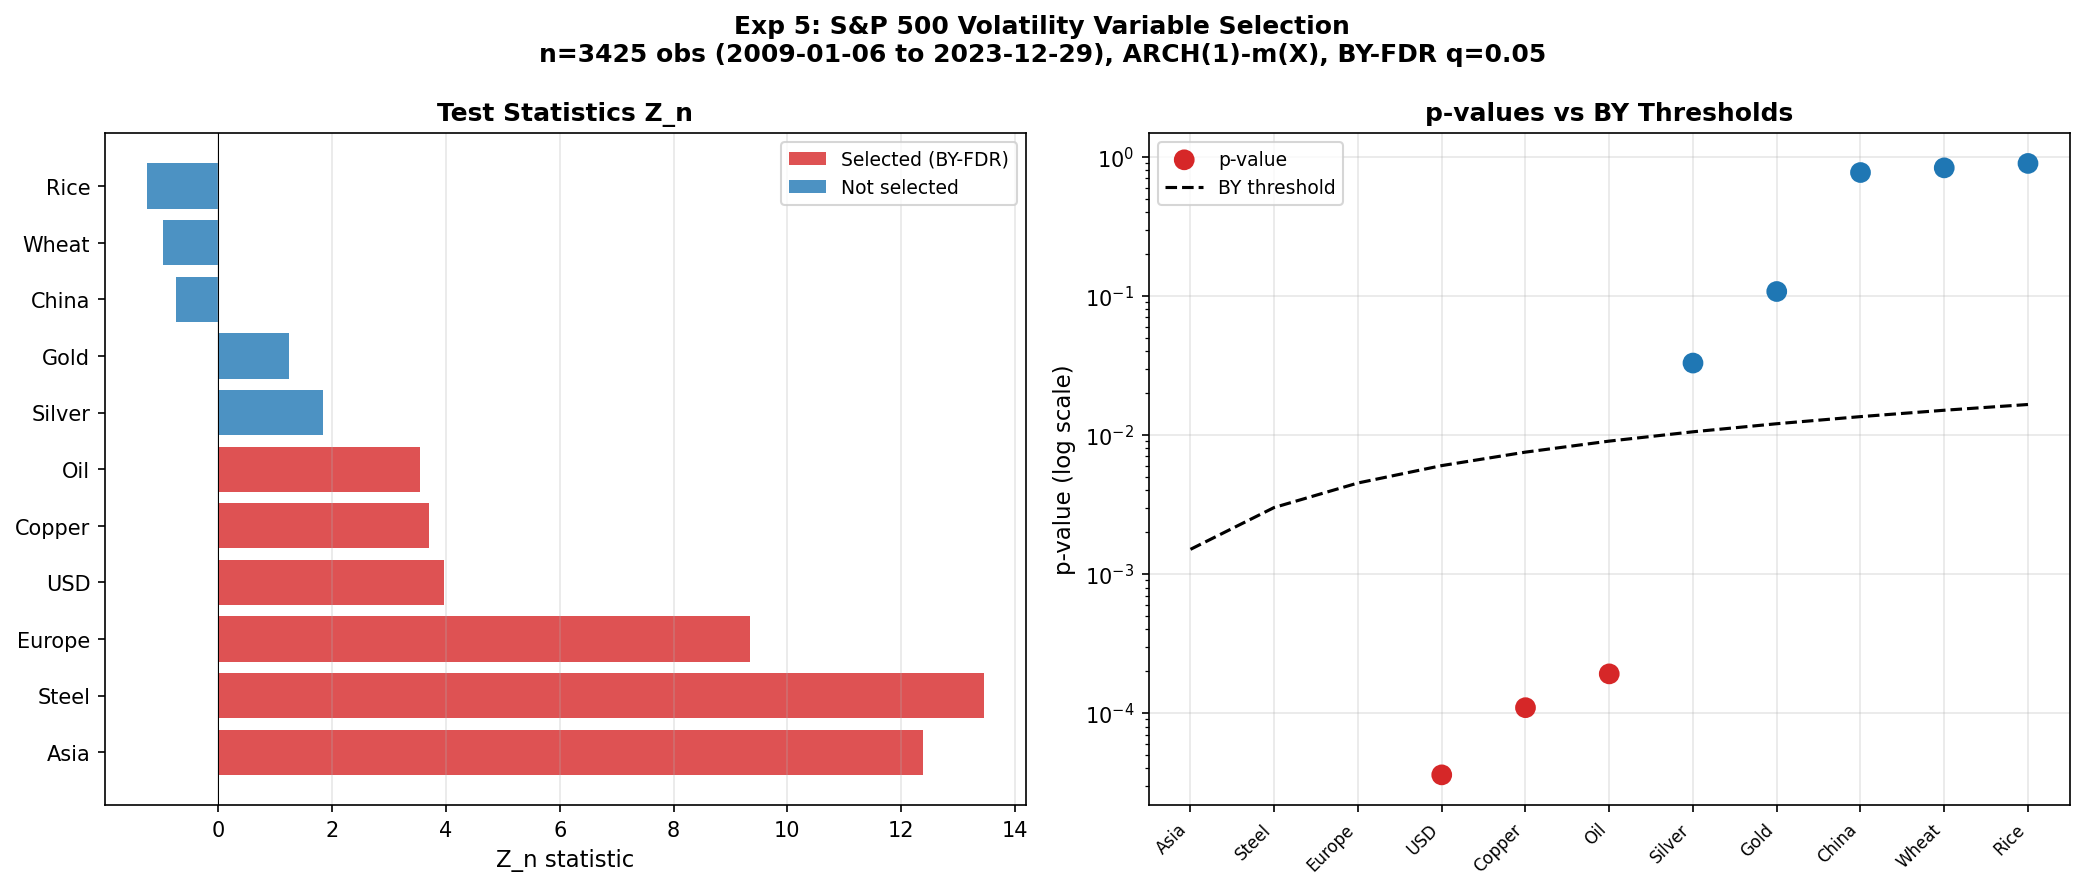

The table this chart was drawn from, first rows:
covariate, l, Z_n, p_value, alpha_hat, selected, rank, BY_threshold
Asia, 2, 12.38, 0.0, 0.2193, True, 1, 0.001505
Steel, 8, 13.46, 0.0, 0.2614, True, 2, 0.00301
Europe, 11, 9.351, 0.0, 0.2177, True, 3, 0.004516
USD, 4, 3.97, 3.5980318353834306e-05, 0.2196, True, 4, 0.006021
Copper, 6, 3.696, 0.0001094, 0.2483, True, 5, 0.007526
Oil, 3, 3.552, 0.0001915, 0.2664, True, 6, 0.009031
Silver, 7, 1.84, 0.03288, 0.2395, False, 7, 0.01054
Gold, 5, 1.24, 0.1075, 0.3069, False, 8, 0.01204
China, 1, -0.7407, 0.7706, 0.2434, False, 9, 0.01355
Wheat, 10, -0.9634, 0.8323, 0.2189, False, 10, 0.01505
Rice, 9, -1.258, 0.8957, 0.238, False, 11, 0.01656
